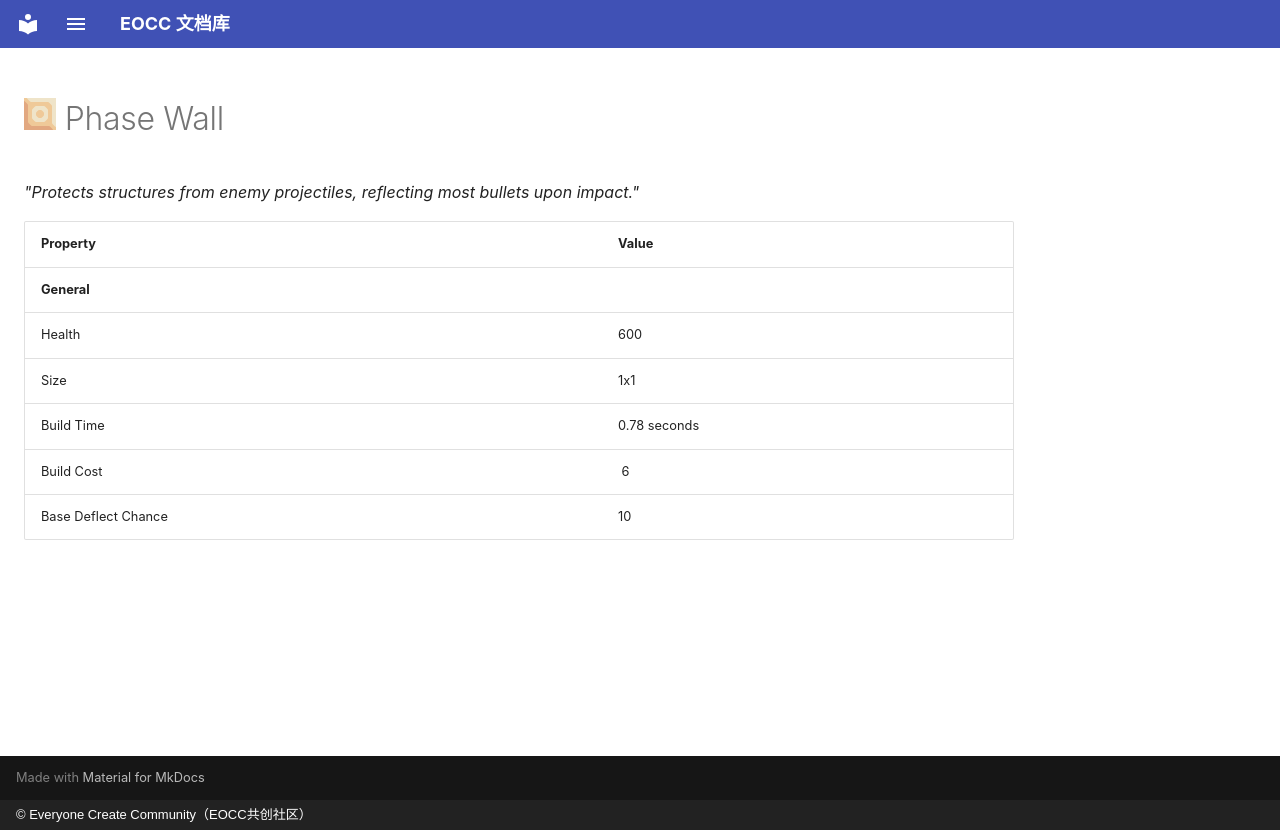

repository: eoccc/eoccc.github.io · page: wiki/mindustry/en/content/blocks/defense/224-phase-wall/index.html · generator: mkdocs · copyright: © Everyone Create Community（EOCC共创社区）

# <img src="../../../../../../../ext/img/mindustry/block-phase-wall-ui.png" alt=""> Phase Wall

*"Protects structures from enemy projectiles, reflecting most bullets upon impact."*

| Property | Value |
|---|---|
| **General** |  |
| Health | 600 |
| Size | 1x1 |
| Build Time | 0.78  seconds |
| Build Cost | [<img src="../../../../../../../ext/img/mindustry/item-phase-fabric.png" alt="">](/wiki/content/items/11-phase-fabric) 6 |
| Base Deflect Chance | 10 |
